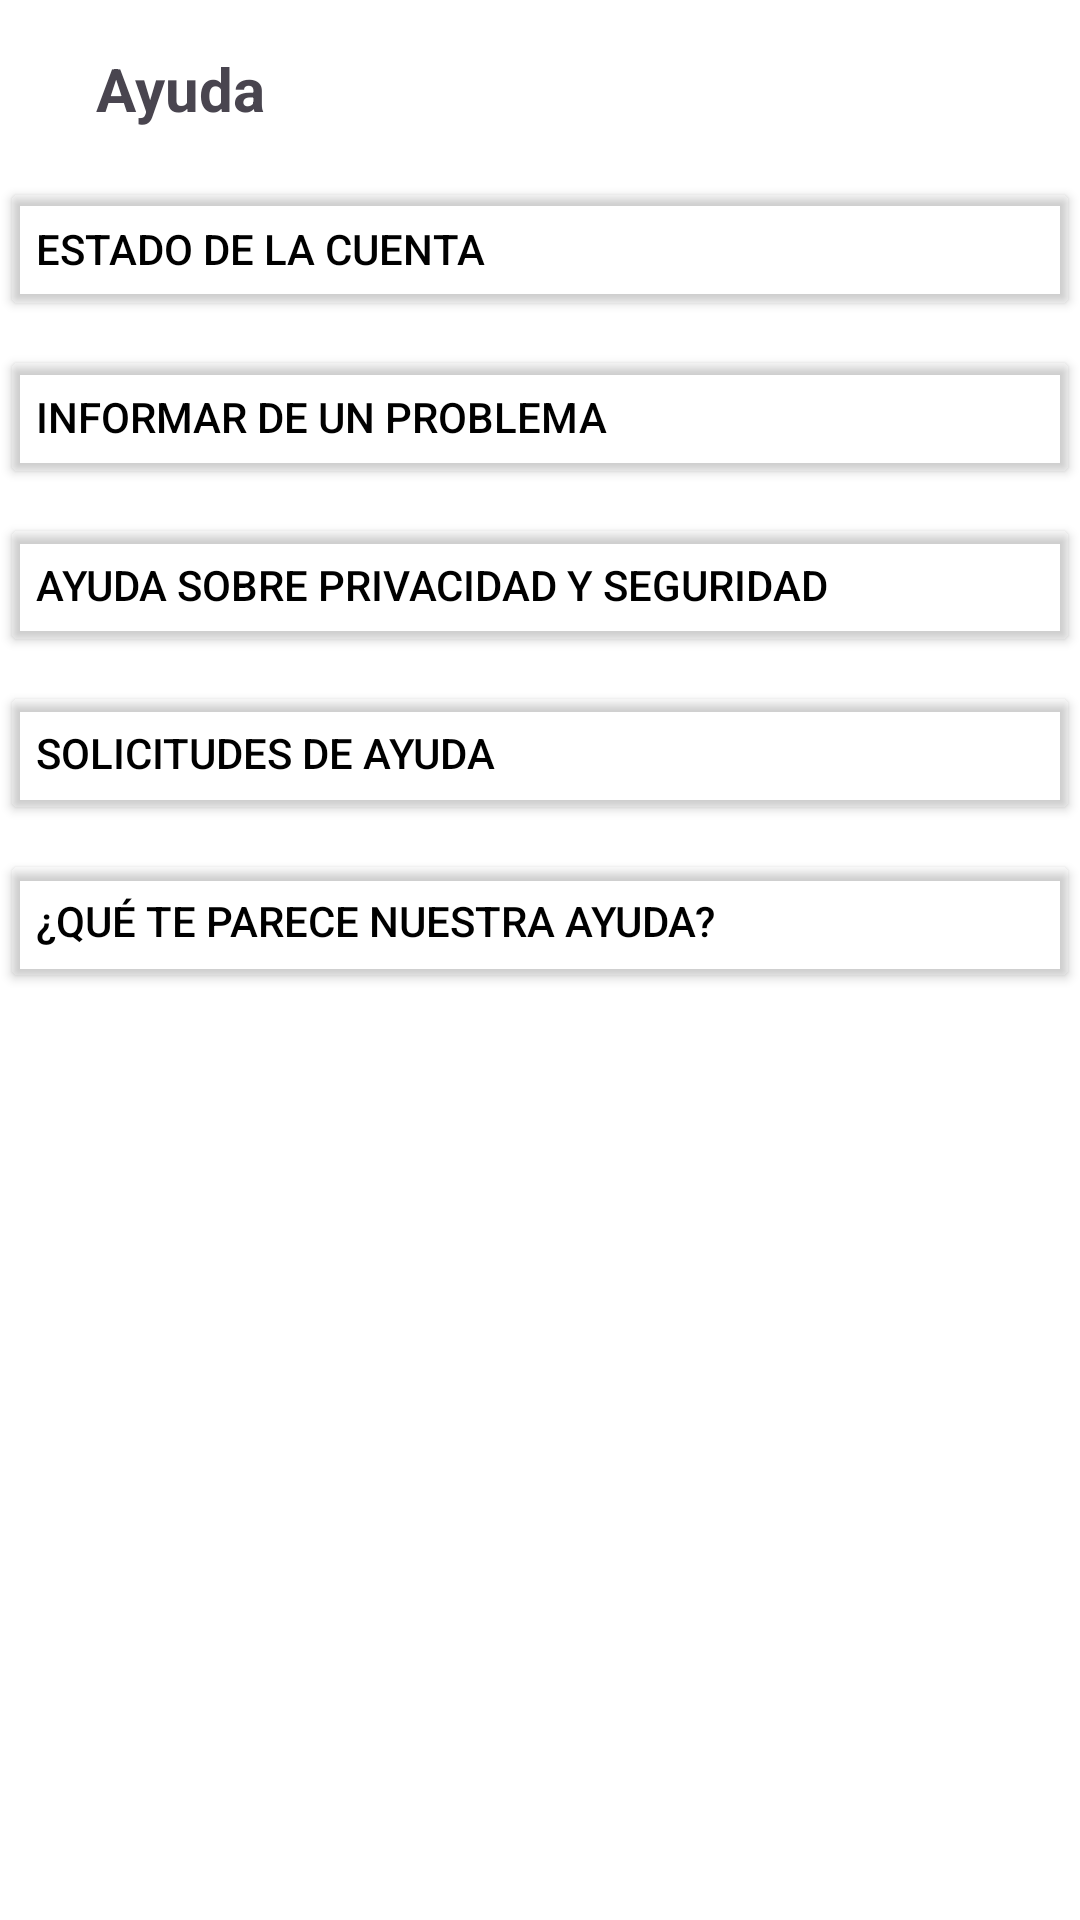

Write the Android layout XML for this screen, with the resource values it uses.
<!-- AndroidManifest.xml: application theme Theme.ArmarioVirtual -->
<!-- res/layout/profile_settings_help_activity.xml -->
<?xml version="1.0" encoding="utf-8"?>
<androidx.constraintlayout.widget.ConstraintLayout xmlns:android="http://schemas.android.com/apk/res/android"
    xmlns:app="http://schemas.android.com/apk/res-auto"
    xmlns:tools="http://schemas.android.com/tools"
    android:id="@+id/main"
    android:layout_width="match_parent"
    android:layout_height="match_parent"
    tools:context=".views.activity.HelpActivity">

    <LinearLayout
        android:id="@+id/headerLayout"
        android:orientation="horizontal"
        android:layout_width="0dp"
        android:layout_height="wrap_content"
        android:paddingStart="16dp"
        android:paddingTop="16dp"
        android:paddingEnd="16dp"
        android:gravity="center_vertical"
        app:layout_constraintStart_toStartOf="parent"
        app:layout_constraintEnd_toEndOf="parent"
        app:layout_constraintTop_toTopOf="parent">

        <ImageButton
            android:id="@+id/bGoSettings"
            android:layout_width="wrap_content"
            android:layout_height="wrap_content"
            android:background="@android:color/transparent"
            android:onClick="bGoSettings"
            android:src="@drawable/ic_arrow_backwards"
            android:contentDescription="Volver"
            app:tint="?attr/colorOnBackground"/>

        <TextView
            android:id="@+id/tvSettings"
            android:layout_width="wrap_content"
            android:layout_height="wrap_content"
            android:layout_marginStart="16dp"
            android:text="Ayuda"
            android:textSize="20sp"
            android:textStyle="bold"/>
    </LinearLayout>

    <Button
        android:id="@+id/bMeGustas"
        android:layout_width="0dp"
        android:layout_height="wrap_content"
        android:backgroundTint="@android:color/transparent"
        android:text="Estado de la cuenta"
        android:textAlignment="textStart"
        android:textColor="?attr/colorOnBackground"
        app:icon="@drawable/ic_arrow_foward"
        app:iconGravity="end"
        app:iconTint="?attr/colorOnBackground"
        app:layout_constraintTop_toBottomOf="@id/headerLayout"
        app:layout_constraintStart_toStartOf="parent"
        app:layout_constraintEnd_toEndOf="parent"
        android:layout_marginTop="16dp"/>

    <Button
        android:id="@+id/bEditProfile"
        android:layout_width="0dp"
        android:layout_height="wrap_content"
        android:backgroundTint="@android:color/transparent"
        android:text="Informar de un problema"
        android:textAlignment="textStart"
        android:textColor="?attr/colorOnBackground"
        app:icon="@drawable/ic_arrow_foward"
        app:iconGravity="end"
        app:iconTint="?attr/colorOnBackground"
        app:layout_constraintTop_toBottomOf="@id/bMeGustas"
        app:layout_constraintStart_toStartOf="parent"
        app:layout_constraintEnd_toEndOf="parent"
        android:layout_marginTop="8dp"/>

    <Button
        android:id="@+id/bAyuda"
        android:layout_width="0dp"
        android:layout_height="wrap_content"
        android:backgroundTint="@android:color/transparent"
        android:text="Ayuda sobre privacidad y seguridad"
        android:textAlignment="textStart"
        android:textColor="?attr/colorOnBackground"
        app:icon="@drawable/ic_arrow_foward"
        app:iconGravity="end"
        app:iconTint="?attr/colorOnBackground"
        app:layout_constraintTop_toBottomOf="@id/bEditProfile"
        app:layout_constraintStart_toStartOf="parent"
        app:layout_constraintEnd_toEndOf="parent"
        android:layout_marginTop="8dp"/>

    <Button
        android:id="@+id/bConfiguracion"
        android:layout_width="0dp"
        android:layout_height="wrap_content"
        android:backgroundTint="@android:color/transparent"
        android:text="Solicitudes de ayuda"
        android:textAlignment="textStart"
        android:textColor="?attr/colorOnBackground"
        app:icon="@drawable/ic_arrow_foward"
        app:iconGravity="end"
        app:iconTint="?attr/colorOnBackground"
        app:layout_constraintTop_toBottomOf="@id/bAyuda"
        app:layout_constraintStart_toStartOf="parent"
        app:layout_constraintEnd_toEndOf="parent"
        android:layout_marginTop="8dp"/>

    <Button
        android:id="@+id/bLogOut"
        android:layout_width="0dp"
        android:layout_height="wrap_content"
        android:backgroundTint="@android:color/transparent"
        android:text="¿Qué te parece nuestra ayuda?"
        android:textAlignment="textStart"
        android:textColor="?attr/colorOnBackground"
        app:icon="@drawable/ic_arrow_foward"
        app:iconGravity="end"
        app:iconTint="?attr/colorOnBackground"
        app:layout_constraintTop_toBottomOf="@id/bConfiguracion"
        app:layout_constraintStart_toStartOf="parent"
        app:layout_constraintEnd_toEndOf="parent"
        android:layout_marginTop="8dp"/>

</androidx.constraintlayout.widget.ConstraintLayout>
<!-- resources referenced by this layout -->
<resources>
  <style name="Theme.ArmarioVirtual" parent="Base.Theme.ArmarioVirtual">
          
          <item name="android:navigationBarColor">@android:color/transparent</item>
          <item name="android:statusBarColor">@android:color/transparent</item>
          <item name="android:windowLightStatusBar">?attr/isLightTheme</item>
      </style>
  <style name="Base.Theme.ArmarioVirtual" parent="Theme.Material3.DayNight.NoActionBar">
          <item name="colorPrimary">@color/whitebuttoncolor</item>
          <item name="colorPrimaryVariant">@color/black</item>
          <item name="colorOnPrimary">@color/white</item>
  
          <item name="colorSecondary">@color/whitebuttoncolor</item>
          <item name="colorSecondaryVariant">@color/black</item>
          <item name="colorOnSecondary">@color/black</item>
  
          <item name="android:colorBackground">@color/white</item>
          <item name="colorOnBackground">@color/black</item>
          <item name="colorSurface">@color/white</item>
          <item name="colorOnSurface">@color/black</item>
  
          <item name="colorError">@color/red</item>
          <item name="colorOnError">@color/white</item>
  
          <item name="colorSurfaceVariant">@color/light_grey</item>
          <item name="colorOnSurfaceVariant">@color/grey</item>
  
          <item name="android:statusBarColor">@color/light_grey</item>
          <item name="android:navigationBarColor">@color/white</item>
          <item name="android:windowBackground">@color/white</item>
  
          <item name="tabBackground">@color/white</item>
          <item name="tabTextColor">@color/whitebuttoncolor</item>
          <item name="tabSelectedTextColor">@color/whitebuttoncolor</item>
          <item name="tabIndicatorColor">@color/whitebuttoncolor</item>
  
      </style>
  <color name="whitebuttoncolor">#1C1C1C</color>
  <color name="black">#FF000000</color>
  <color name="white">#FFFFFFFF</color>
  <color name="red">#FB3636</color>
  <color name="light_grey">#9F9F9F</color>
  <color name="grey">#4C4C4C</color>
</resources>
